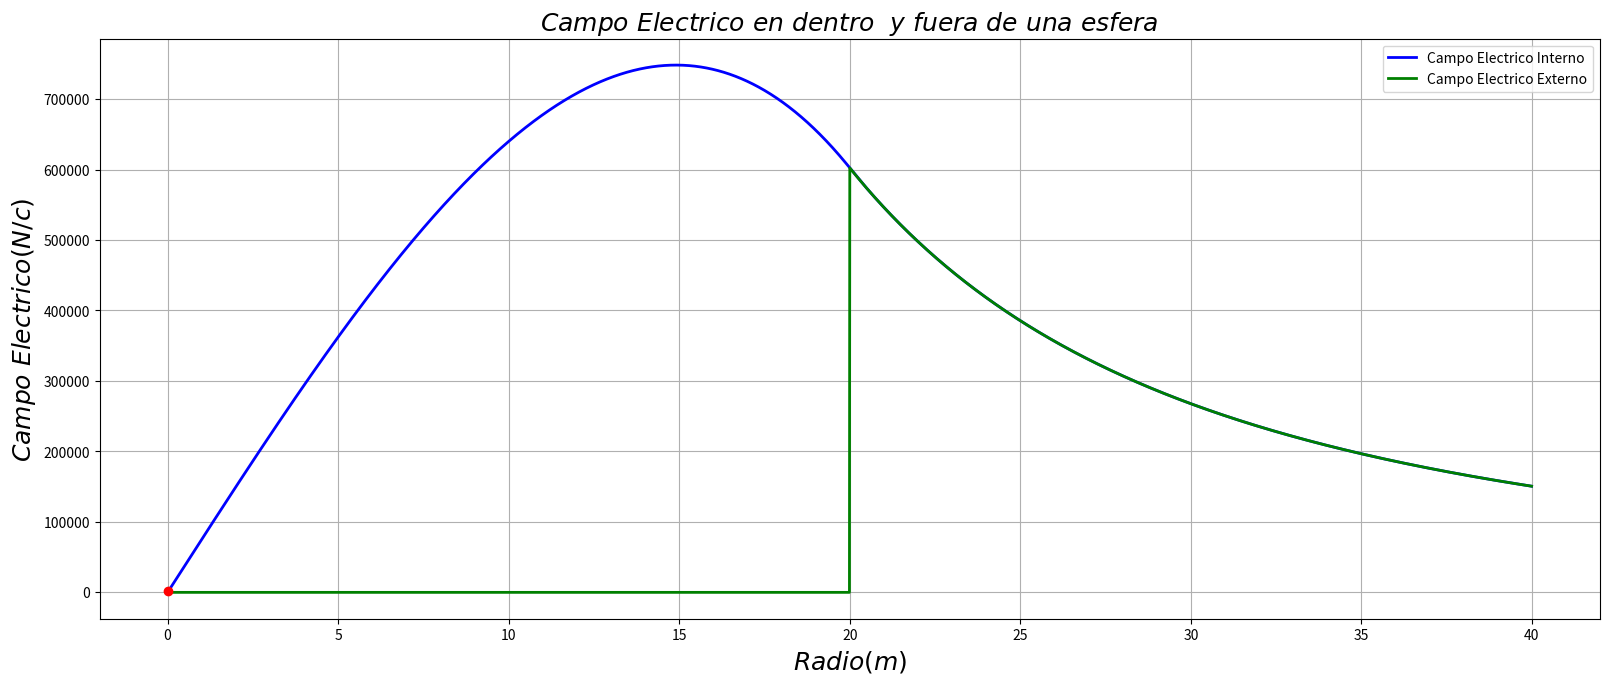

This chart was generated by the following Python code: (Note: this script raises an exception after producing the figure.)
import matplotlib.pyplot as plt
import numpy as np
import scipy.constants as sc
from matplotlib.widgets import Slider, Button, RadioButtons

fig, ax = plt.subplots(figsize=(20,10))
plt.subplots_adjust(left=0.15, bottom=0.30)
po=0.000002
a=20
x = np.arange(0.01,40,0.01)

H1 = lambda x: np.piecewise(x,[x < 20. , x >= 20],[1, 0])
H2 = lambda x: np.piecewise(x,[x < 20. , x >= 20],[0, 1])

K= H1(x)*(po/sc.epsilon_0)*((x/3)-(x**3)/(5*a**2))+H2(x)*((a**3)/x**2)*(po/sc.epsilon_0)*(0.133333333)
k1=H2(x)*((a**3)/x**2)*(po/sc.epsilon_0)*(0.133333333)

plt.plot(x,K,'blue',linewidth=2,label="Campo Electrico Interno",color="blue")

plt.plot(x,k1, linewidth=2, label="Campo Electrico Externo",color="green")
plt.legend(loc=1)

font1 = {'family' : 'century',
        'color'  : 'black',
        'weight' : 'normal',
        'size'   : 1,
        }

font2 = {'family' : 'century',
        'color'  : 'black',
        'weight' : 'normal',
        'size'   : 1,
        }

font3 = {'family' : 'century',
        'color'  : 'black',
        'weight' : 'normal',
        'size'   : 18,
        }
plt.title(r'$Campo$ $Electrico$ $ en$ $dentro$  $y$ $fuera$ $de$ $una$ $esfera$',fontdict=font3)
plt.xlabel(r'$Radio(m)$', fontdict=font3)
plt.ylabel(r'$Campo$ $Electrico(N/c)$', fontdict=font3)
plt.grid(True)


point, = plt.plot(x[1],K[1],"red",marker='o')



axcolor = 'black'
axfreq = plt.axes([0.15, 0.1, 0.7, 0.03], axisbg=axcolor)
sfreq = Slider(axfreq, 'Radio', 1, 4000, valinit=4)
msg=''

def update(val):
    freq = sfreq.val
    point.set_ydata(K[freq])
    point.set_xdata(x[freq])
    msg=r'$Radio=%f ,$  $ Potencial=%f$'%(x[freq],K[freq])
    fig.canvas.draw_idle()
    plt.legend([point], [msg],bbox_to_anchor=(1, 1),
           bbox_transform=plt.gcf().transFigure)
sfreq.on_changed(update)


plt.show()
